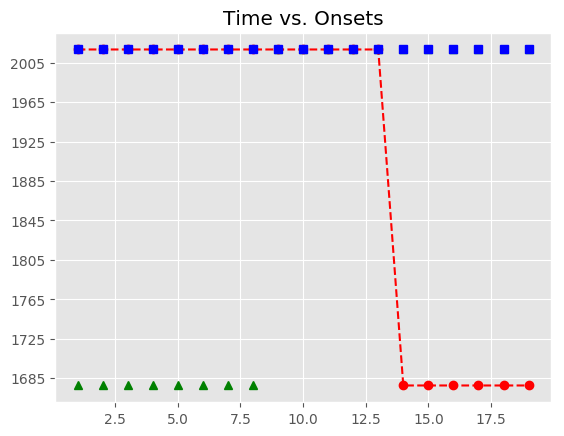

Values plotted in this chart, from the file beside it:
, Asynchrony, Tap Onset, Test, True Onset, User ID, IOI, Max, Min, Sanitized Tap Onset, Sanitized Asynchrony, Sanitized Mean Asynchrony, Sanitized Std Dev Asynchrony, Mean Asynchrony, Std Dev Asynchrony, Missed Taps, Phase Correction Response
1, 2965, 2018-05-07 12:28:56.789073000, A2b4, 2018-05-07 12:28:53.823773000, 407, 0 days 00:00:00.325079000, 2018-05-07 12:28:53.986312500, 2018-05-07 12:28:53.649623000, , , -11.72, 17.71, 2994, 19.96, 8, 
2, 3021, 2018-05-07 12:28:57.170221000, A2b4, 2018-05-07 12:28:54.148852000, 407, 0 days 00:00:00.325079000, 2018-05-07 12:28:54.311391500, 2018-05-07 12:28:53.986312500, , , -11.72, 17.71, 2994, 19.96, 8, 
3, 3023, 2018-05-07 12:28:57.496664000, A2b4, 2018-05-07 12:28:54.473931000, 407, 0 days 00:00:00.348300000, 2018-05-07 12:28:54.648081000, 2018-05-07 12:28:54.311391500, , , -11.72, 17.71, 2994, 19.96, 8, 
4, 2988, 2018-05-07 12:28:57.810222000, A2b4, 2018-05-07 12:28:54.822231000, 407, 0 days 00:00:00.325079000, 2018-05-07 12:28:54.984770500, 2018-05-07 12:28:54.648081000, , , -11.72, 17.71, 2994, 19.96, 8, 
5, 2997, 2018-05-07 12:28:58.144806000, A2b4, 2018-05-07 12:28:55.147310000, 407, 0 days 00:00:00.325079000, 2018-05-07 12:28:55.309849500, 2018-05-07 12:28:54.984770500, , , -11.72, 17.71, 2994, 19.96, 8, 
6, 2998, 2018-05-07 12:28:58.470161000, A2b4, 2018-05-07 12:28:55.472389000, 407, 0 days 00:00:00.348300000, 2018-05-07 12:28:55.646539000, 2018-05-07 12:28:55.309849500, , , -11.72, 17.71, 2994, 19.96, 8, 
7, 2965, 2018-05-07 12:28:58.785353000, A2b4, 2018-05-07 12:28:55.820689000, 407, 0 days 00:00:00.325079000, 2018-05-07 12:28:55.983228500, 2018-05-07 12:28:55.646539000, , , -11.72, 17.71, 2994, 19.96, 8, 
8, 2980, 2018-05-07 12:28:59.125686000, A2b4, 2018-05-07 12:28:56.145768000, 407, 0 days 00:00:00.348299000, 2018-05-07 12:28:56.319917500, 2018-05-07 12:28:55.983228500, , , -11.72, 17.71, 2994, 19.96, 8, 
9, 2979, 2018-05-07 12:28:59.472607000, A2b4, 2018-05-07 12:28:56.494067000, 407, 0 days 00:00:00.325080000, 2018-05-07 12:28:56.656607000, 2018-05-07 12:28:56.319917500, 2018-05-07 12:28:56.461933000, -32.13, -11.72, 17.71, 2994, 19.96, 8, 2.06
10, 2988, 2018-05-07 12:28:59.806733000, A2b4, 2018-05-07 12:28:56.819147000, 407, 0 days 00:00:00.325079000, 2018-05-07 12:28:56.981686500, 2018-05-07 12:28:56.656607000, 2018-05-07 12:28:56.789073000, -30.07, -11.72, 17.71, 2994, 19.96, 8, 56.07
11, 2999, 2018-05-07 12:29:00.143673000, A2b4, 2018-05-07 12:28:57.144226000, 407, 0 days 00:00:00.348299000, 2018-05-07 12:28:57.318375500, 2018-05-07 12:28:56.981686500, 2018-05-07 12:28:57.170221000, 26, -11.72, 17.71, 2994, 19.96, 8, -21.86
12, 2990, 2018-05-07 12:29:00.482256000, A2b4, 2018-05-07 12:28:57.492525000, 407, 0 days 00:00:00.325080000, 2018-05-07 12:28:57.655065000, 2018-05-07 12:28:57.318375500, 2018-05-07 12:28:57.496664000, 4.139, -11.72, 17.71, 2994, 19.96, 8, -11.52
13, 3025, 2018-05-07 12:29:00.842194000, A2b4, 2018-05-07 12:28:57.817605000, 407, 0 days 00:00:00.325079000, 2018-05-07 12:28:57.980144500, 2018-05-07 12:28:57.655065000, 2018-05-07 12:28:57.810222000, -7.383, -11.72, 17.71, 2994, 19.96, 8, 9.505
14, , , A2b4, 2018-05-07 12:28:58.142684000, 407, 0 days 00:00:00.348300000, 2018-05-07 12:28:58.316834000, 2018-05-07 12:28:57.980144500, 2018-05-07 12:28:58.144806000, 2.122, -11.72, 17.71, 2994, 19.96, 8, -22.95
15, , , A2b4, 2018-05-07 12:28:58.490984000, 407, 0 days 00:00:00.325079000, 2018-05-07 12:28:58.653523500, 2018-05-07 12:28:58.316834000, 2018-05-07 12:28:58.470161000, -20.82, -11.72, 17.71, 2994, 19.96, 8, -9.887
16, , , A2b4, 2018-05-07 12:28:58.816063000, 407, 0 days 00:00:00.325079000, 2018-05-07 12:28:58.978602500, 2018-05-07 12:28:58.653523500, 2018-05-07 12:28:58.785353000, -30.71, -11.72, 17.71, 2994, 19.96, 8, 15.25
17, , , A2b4, 2018-05-07 12:28:59.141142000, 407, 0 days 00:00:00.348300000, 2018-05-07 12:28:59.315292000, 2018-05-07 12:28:58.978602500, 2018-05-07 12:28:59.125686000, -15.46, -11.72, 17.71, 2994, 19.96, 8, -1.379
18, , , A2b4, 2018-05-07 12:28:59.489442000, 407, 0 days 00:00:00.325079000, 2018-05-07 12:28:59.651981500, 2018-05-07 12:28:59.315292000, 2018-05-07 12:28:59.472607000, -16.84, -11.72, 17.71, 2994, 19.96, 8, 9.047
19, , , A2b4, 2018-05-07 12:28:59.814521000, 407, 0 days 00:00:00.325079000, 2018-05-07 12:28:59.977060500, 2018-05-07 12:28:59.651981500, 2018-05-07 12:28:59.806733000, -7.788, -11.72, 17.71, 2994, 19.96, 8, 
